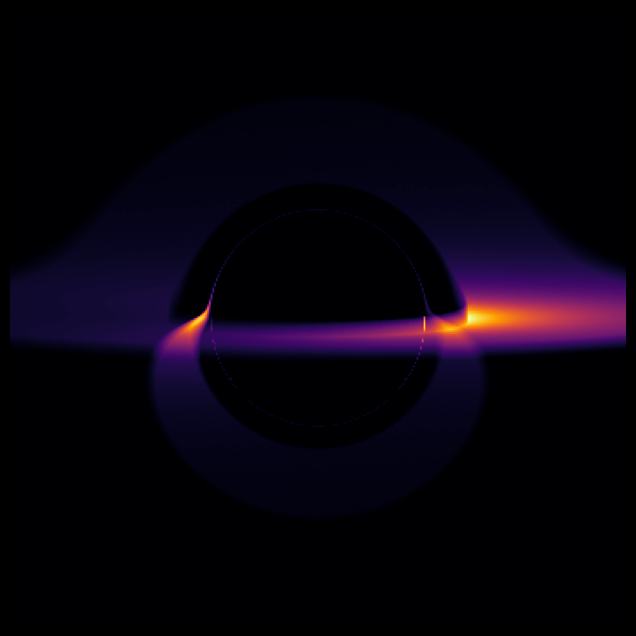

Write the Python code that produced this figure.
import numpy as np
import matplotlib.pyplot as plt

### General constants, two options : 
G = 1
M = 1
c = 1

### or we can use the real values of the constants, but then we have to adapt the units of the simulation (meters, seconds, kilograms)
# G = 6.67430e-11  # m^3 kg^-1 s^-2
# M = 1.989e30     # kg (mass of the Sun)
# c = 299792458    # m/s (speed of light)


Rs = 2 * G * M / c**2
print(f"Le rayon de Schwarzschild est de {Rs}")

res = 350      # Resolution of the image (number of pixels in each dimension)
D = 20         # Distance of the camera from the black hole

x_ecran = np.linspace(-15, 15, res) # Positions of the rays in the x-direction on the screen
z_ecran = np.linspace(-15, 15, res) # Positions of the rays in the z-direction on the screen
X, Z = np.meshgrid(x_ecran, z_ecran) # Create a grid of positions

x = X.flatten()
# On décale la caméra en hauteur (Z positif) et on l'incline pour regarder vers le bas
angle_camera = np.radians(5) # 25 degrés d'inclinaison

# Position initiale des rayons (caméra sur une orbite inclinée)
y_cam = -D * np.cos(angle_camera)
z_cam = D * np.sin(angle_camera)

y = np.full_like(x, y_cam)
z = np.full_like(x, z_cam) + Z.flatten()

# Directions initiales des rayons (ils avancent vers le centre en plongeant)
vx = np.zeros_like(x)
vy = np.cos(angle_camera) * np.ones_like(x)
vz = -np.sin(angle_camera) * np.ones_like(x)

image = np.zeros_like(x)

dt = 0.1
etapes = 400

### Cinetic moment for each ray (L = r x v)
Lx = y * vz - z * vy
Ly = z * vx - x * vz
Lz = x * vy - y * vx
L2 = Lx**2 + Ly**2 + Lz**2


### Principal loop for ray tracing using the Euler method

for i in range(etapes):
    r = np.sqrt(x**2 + y**2 + z**2)
    actif = (r > Rs) & (r < 35)

    r_secu = np.maximum(r, 0.1)
    A = (3 * G * M * L2) / ((c**2) * (r_secu**4))

    ax = -A[actif] * (x[actif] / r[actif])
    ay = -A[actif] * (y[actif] / r[actif])
    az = -A[actif] * (z[actif] / r[actif])

    vx[actif] = vx[actif] + ax * dt
    vy[actif] = vy[actif] + ay * dt
    vz[actif] = vz[actif] + az * dt

    x[actif] = x[actif] + vx[actif] * dt
    y[actif] = y[actif] + vy[actif] * dt
    z[actif] = z[actif] + vz[actif] * dt

    # accretion of the disk (flat disk in the plane z=0, with inner radius 3*Rs and outer radius 10*Rs)
    r_disque = np.sqrt(x**2 + y**2)
    # the disk is active if the ray is within the disk's radius and close to the plane z=0
    disque = (np.abs(z) < 0.4) & (r_disque > 3*Rs) & (r_disque < 10*Rs) & actif

    if np.any(disque):
        v_rot = np.sqrt(G * M / r_disque[disque])
        doppler = 1 + v_rot * (x[disque] / r_disque[disque])
        intensite_base = 10 / r_disque[disque]
        intensite_doppler = intensite_base * (doppler ** 3)

        # On projette l'indice 1D sur l'image globale
        # (Astuce: on filtre pour accumuler proprement)
        image[disque] += intensite_doppler * dt

### show the image
image_2d = image.reshape((res, res))

fig = plt.figure(figsize=(8, 8), facecolor='black')
plt.imshow(image_2d, cmap='inferno', origin='lower', extent=[-15, 15, -15, 15])
plt.axis('off')
plt.show()
